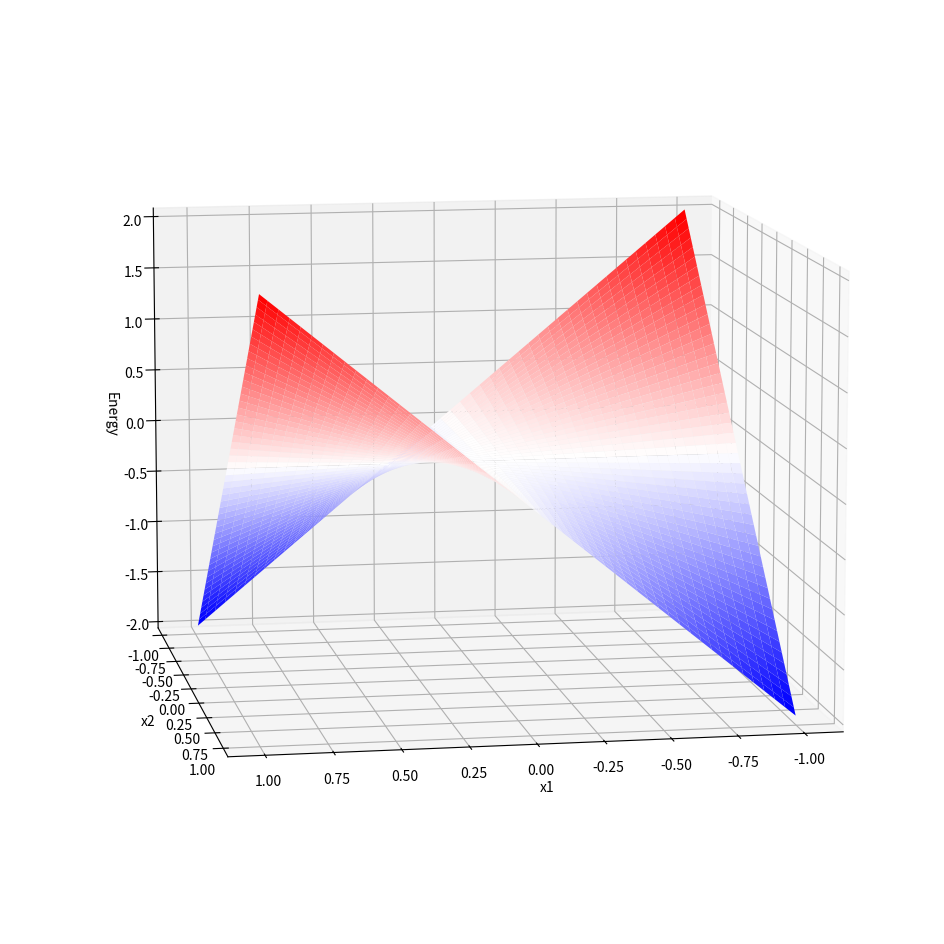

This figure's Python source:
import numpy as np
import matplotlib.pyplot as plt
from mpl_toolkits.mplot3d import Axes3D


def energy(input_vector):
    input_vector = np.array(input_vector)
    X = np.array([[1, -1], [-1, 1]])
    weight = X.T.dot(X) - 2 * np.eye(2)
    return -0.5 * input_vector.dot(weight).dot(input_vector)


fig = plt.figure(figsize=(12, 12))
ax = fig.add_subplot(111, projection='3d')
x = y = np.arange(-1.0, 1.0, 0.01)
X, Y = np.meshgrid(x, y)
energies = map(energy, zip(np.ravel(X), np.ravel(Y)))
zs = np.array(list(energies))
Z = zs.reshape(X.shape)

ax.view_init(elev=10., azim=80)
ax.plot_surface(X, Y, Z, cmap='bwr')
ax.set_xlabel('x1')
ax.set_ylabel('x2')
ax.set_zlabel('Energy')

plt.show()
